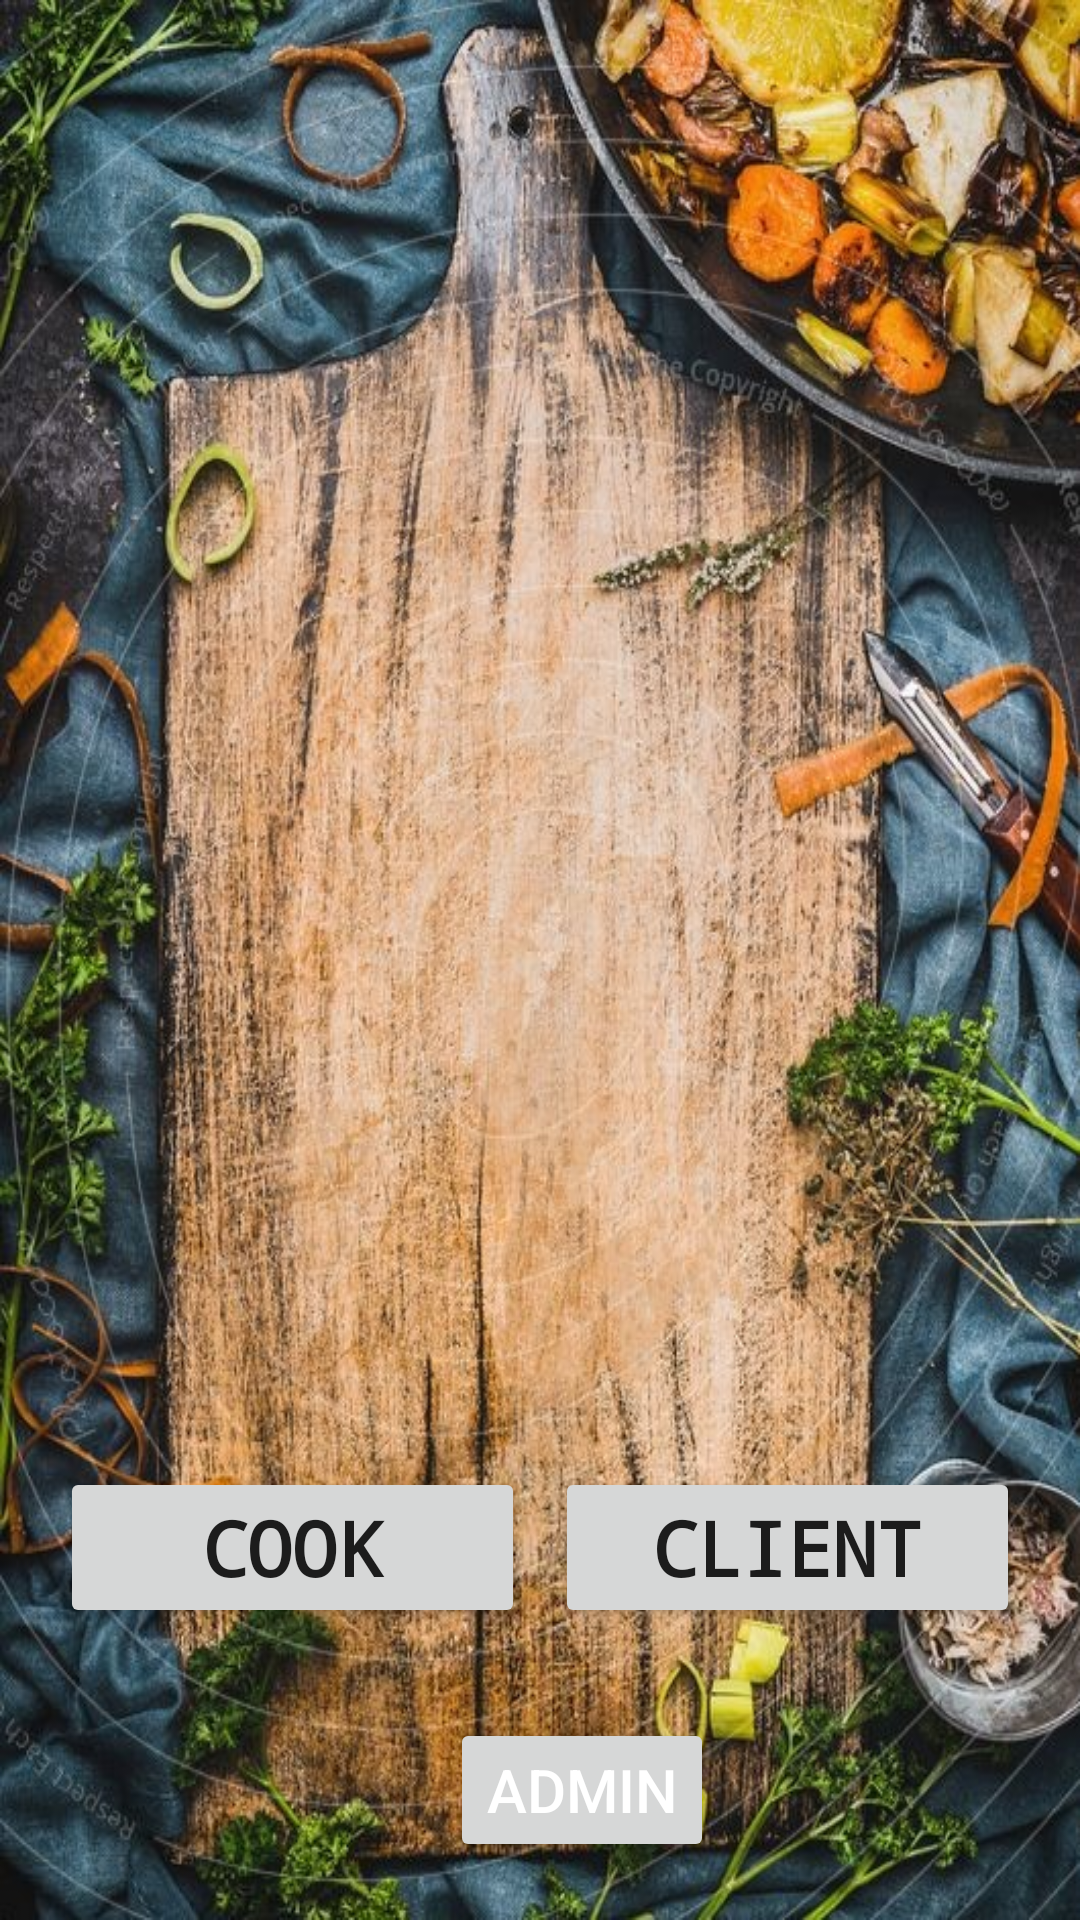

Here is an Android app screen rendered from its layout file. Give the layout XML and the strings, colors and styles it references.
<!-- AndroidManifest.xml: application theme Theme.Project_Group_6 -->
<!-- res/layout/activity_main.xml -->
<?xml version="1.0" encoding="utf-8"?>
<LinearLayout xmlns:android="http://schemas.android.com/apk/res/android"
    xmlns:app="http://schemas.android.com/apk/res-auto"
    android:layout_width="wrap_content"
    android:layout_height="wrap_content"
    android:layout_centerVertical="true"
    android:layout_gravity="center"
    android:background="@drawable/bg_welcome"
    android:orientation="vertical">

    <Space
        android:layout_width="match_parent"
        android:layout_height="224dp"
        android:layout_weight="0" />

    <ImageView
        android:id="@+id/imageView6"
        android:layout_width="170dp"
        android:layout_height="180dp"
        android:layout_centerVertical="true"
        android:layout_gravity="center"
        android:layout_weight="0"
        app:srcCompat="@drawable/restaurant1" />

    <Space
        android:layout_width="match_parent"
        android:layout_height="85dp"
        android:layout_weight="0" />

    <LinearLayout
        android:layout_width="match_parent"
        android:layout_height="wrap_content"
        android:layout_centerVertical="true"
        android:layout_weight="0"
        android:orientation="horizontal">

        <Button
            android:id="@+id/btncook"
            android:layout_width="0dp"
            android:layout_height="wrap_content"
            android:layout_marginLeft="20dp"
            android:layout_marginRight="10dp"
            android:layout_weight="1"
            android:text="Cook"
            android:textSize="25sp"
            android:textStyle="bold"
            android:typeface="monospace"

            />

        <Button
            android:id="@+id/btnclient"
            android:layout_width="0dp"
            android:layout_height="wrap_content"
            android:layout_marginRight="20dp"
            android:layout_weight="1"
            android:text="Client"
            android:textSize="25sp"
            android:textStyle="bold"
            android:typeface="monospace" />
    </LinearLayout>

    <Button
        android:id="@+id/btnadmin"
        android:layout_width="wrap_content"
        android:layout_height="wrap_content"
        android:layout_marginLeft="150dp"
        android:layout_marginTop="30dp"
        android:text="Admin"
        android:textColor="@color/white"
        android:textSize="20sp" />
</LinearLayout>
<!-- resources referenced by this layout -->
<resources>
  <!-- drawable bg_welcome: jpg bitmap (drawable-v24, 239956 bytes) -->
  <style name="Theme.Project_Group_6" parent="Theme.MaterialComponents.DayNight.DarkActionBar">
          
          <item name="colorPrimary">@color/purple_500</item>
          <item name="colorPrimaryVariant">@color/purple_700</item>
          <item name="colorOnPrimary">@color/white</item>
          
          <item name="colorSecondary">@color/teal_200</item>
          <item name="colorSecondaryVariant">@color/teal_700</item>
          <item name="colorOnSecondary">@color/black</item>
          
          <item name="android:statusBarColor">?attr/colorPrimaryVariant</item>
          
      </style>
  <!-- not gathered from this repository: default colours our renderer supplied (Android Studio template values) -->
  <color name="purple_500">#FF6200EE</color>
  <color name="purple_700">#FF3700B3</color>
  <color name="teal_200">#FF03DAC5</color>
  <color name="teal_700">#FF018786</color>
  <color name="black">#FF000000</color>
  <color name="white">#FFFFFFFF</color>
</resources>
